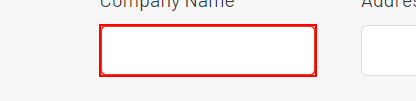
Task: Using UiPath

Workflow: Main

Step 1: type "[dtChallenge.Rows(index)("company_name").ToString()]" into the text box

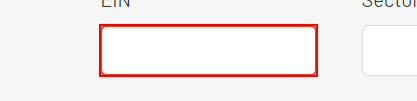
Step 2: type "[dtChallenge.Rows(index)("employer_identification_number").ToString()]" into the text box

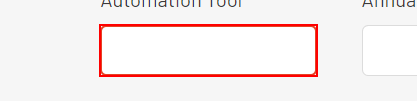
Step 3: type "[dtChallenge.Rows(index)("automation_tool").ToString()]" into the text box

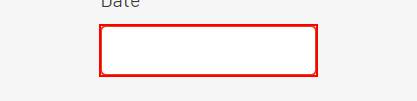
Step 4: type "[dtChallenge.Rows(index)("date_of_first_project").ToString()]" into the text box

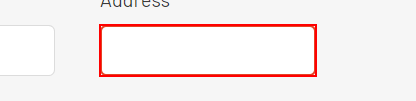
Step 5: type "[dtChallenge.Rows(index)("company_address").ToString()]" into the text box

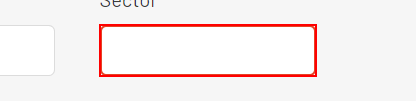
Step 6: type "[dtChallenge.Rows(index)("sector").ToString()]" into the text box

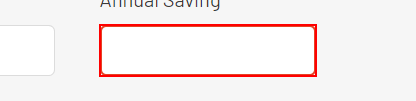
Step 7: type "[dtChallenge.Rows(index)("annual_automation_saving").ToString()]" into the text box

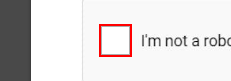
Step 8: click on the button 'presentation'
